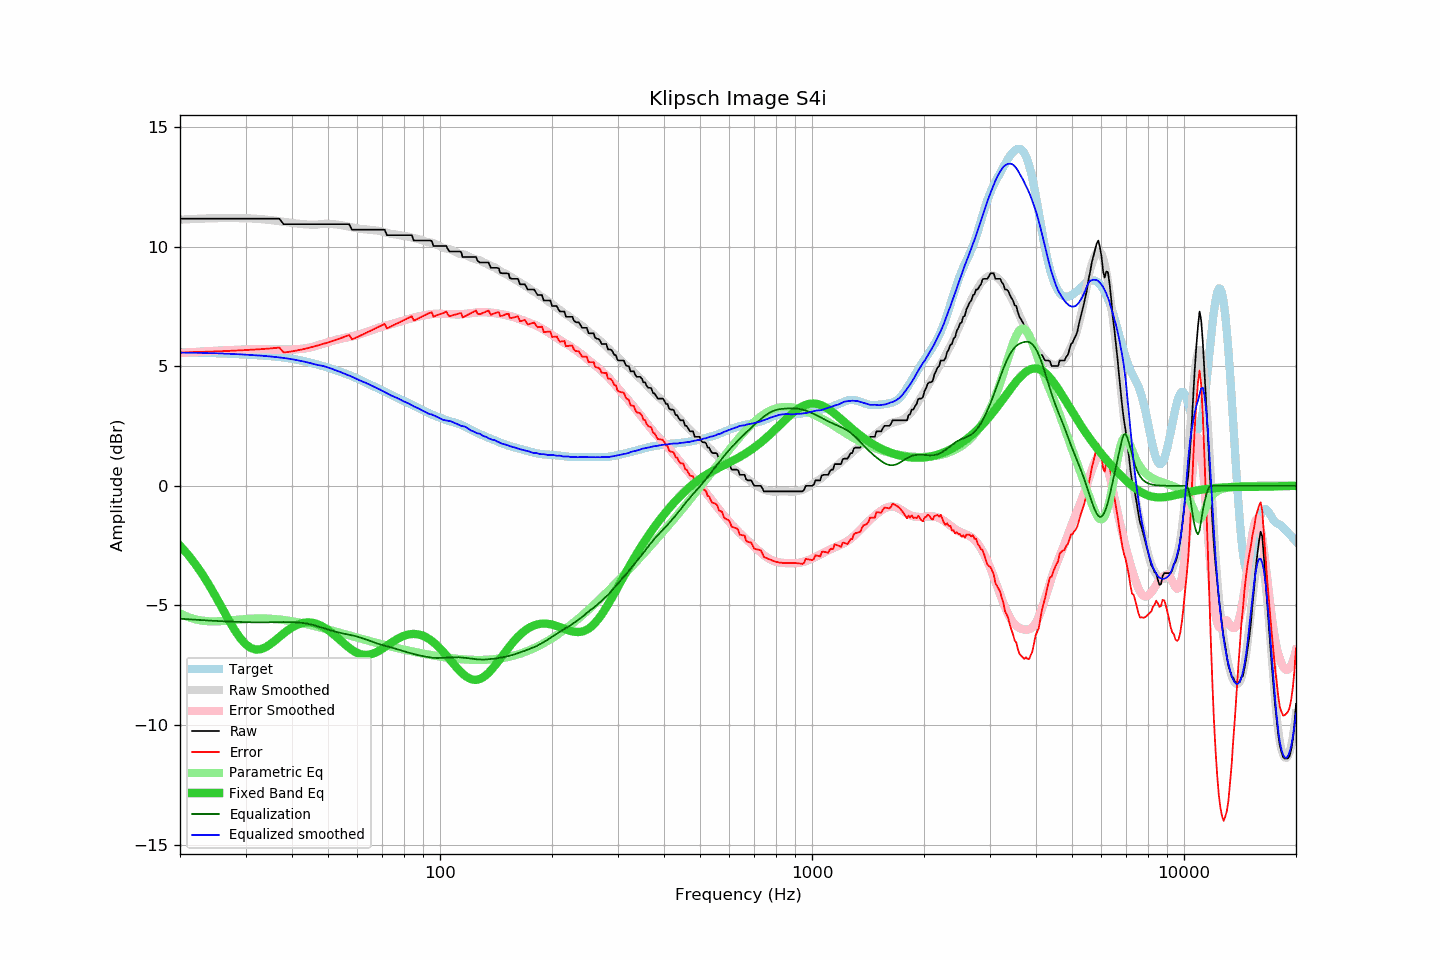

The data file committed next to this chart (first rows):
frequency, raw, error, smoothed, error_smoothed, equalization, parametric_eq, equalized_raw, equalized_smoothed, target
20, 11.17, 5.58, 11.13, 5.56, -5.56, -2.50, 5.61, 5.57, 5.59
21, 11.17, 5.59, 11.15, 5.58, -5.58, -2.87, 5.59, 5.57, 5.58
22, 11.17, 5.59, 11.16, 5.60, -5.60, -3.28, 5.57, 5.56, 5.58
23, 11.17, 5.60, 11.18, 5.62, -5.62, -3.71, 5.55, 5.56, 5.57
24, 11.17, 5.61, 11.19, 5.63, -5.63, -4.18, 5.54, 5.55, 5.56
25, 11.17, 5.62, 11.19, 5.65, -5.65, -4.65, 5.52, 5.54, 5.55
26, 11.17, 5.63, 11.20, 5.66, -5.66, -5.13, 5.51, 5.54, 5.54
27, 11.17, 5.64, 11.20, 5.67, -5.67, -5.59, 5.50, 5.52, 5.53
28, 11.17, 5.65, 11.20, 5.69, -5.69, -6.01, 5.48, 5.51, 5.52
29, 11.17, 5.67, 11.19, 5.69, -5.69, -6.36, 5.48, 5.50, 5.50
30, 11.17, 5.68, 11.19, 5.70, -5.70, -6.62, 5.47, 5.49, 5.49
31, 11.17, 5.69, 11.18, 5.71, -5.71, -6.78, 5.46, 5.47, 5.48
32, 11.17, 5.70, 11.17, 5.71, -5.71, -6.85, 5.46, 5.46, 5.47
33, 11.17, 5.72, 11.16, 5.71, -5.71, -6.83, 5.46, 5.44, 5.45
34, 11.17, 5.73, 11.14, 5.71, -5.71, -6.75, 5.46, 5.43, 5.44
35, 11.17, 5.75, 11.11, 5.70, -5.70, -6.62, 5.47, 5.41, 5.42
36, 11.17, 5.76, 11.09, 5.70, -5.70, -6.47, 5.47, 5.39, 5.41
37, 11.17, 5.78, 11.07, 5.70, -5.70, -6.32, 5.47, 5.37, 5.39
38, 10.94, 5.57, 11.04, 5.69, -5.69, -6.17, 5.25, 5.35, 5.37
39, 10.94, 5.60, 11.02, 5.70, -5.70, -6.04, 5.24, 5.32, 5.34
40, 10.94, 5.62, 11.00, 5.70, -5.70, -5.92, 5.24, 5.30, 5.32
41, 10.94, 5.65, 10.97, 5.71, -5.71, -5.83, 5.23, 5.27, 5.29
42, 10.94, 5.68, 10.95, 5.72, -5.72, -5.77, 5.22, 5.23, 5.26
43, 10.94, 5.72, 10.94, 5.74, -5.74, -5.73, 5.20, 5.20, 5.22
44, 10.94, 5.76, 10.93, 5.76, -5.76, -5.71, 5.18, 5.16, 5.18
45, 10.94, 5.79, 10.92, 5.80, -5.80, -5.72, 5.14, 5.13, 5.15
46, 10.94, 5.83, 10.92, 5.84, -5.84, -5.75, 5.10, 5.09, 5.11
47, 10.94, 5.87, 10.93, 5.88, -5.88, -5.79, 5.06, 5.05, 5.07
48, 10.94, 5.91, 10.95, 5.92, -5.92, -5.86, 5.02, 5.03, 5.03
49, 10.94, 5.96, 10.96, 5.97, -5.97, -5.94, 4.97, 4.99, 4.98
50, 10.94, 6.00, 10.96, 6.01, -6.01, -6.03, 4.93, 4.95, 4.94
51, 10.94, 6.04, 10.95, 6.05, -6.05, -6.13, 4.89, 4.90, 4.90
52, 10.94, 6.08, 10.94, 6.08, -6.08, -6.24, 4.86, 4.86, 4.86
53, 10.94, 6.13, 10.93, 6.12, -6.12, -6.35, 4.82, 4.81, 4.81
54, 10.94, 6.17, 10.91, 6.15, -6.15, -6.46, 4.79, 4.76, 4.77
55, 10.94, 6.22, 10.88, 6.18, -6.18, -6.57, 4.76, 4.71, 4.72
56, 10.94, 6.26, 10.86, 6.20, -6.20, -6.68, 4.74, 4.66, 4.68
57, 10.94, 6.31, 10.84, 6.23, -6.23, -6.78, 4.71, 4.61, 4.63
58, 10.71, 6.13, 10.81, 6.25, -6.25, -6.86, 4.46, 4.56, 4.58
59, 10.71, 6.18, 10.79, 6.28, -6.28, -6.93, 4.43, 4.51, 4.53
60, 10.71, 6.23, 10.77, 6.31, -6.31, -6.99, 4.40, 4.46, 4.48
61, 10.71, 6.28, 10.74, 6.34, -6.34, -7.03, 4.37, 4.40, 4.43
62, 10.71, 6.33, 10.74, 6.38, -6.38, -7.06, 4.33, 4.36, 4.38
63, 10.71, 6.38, 10.73, 6.41, -6.41, -7.07, 4.30, 4.32, 4.33
64, 10.71, 6.43, 10.72, 6.45, -6.45, -7.07, 4.26, 4.27, 4.28
65, 10.71, 6.49, 10.70, 6.49, -6.49, -7.05, 4.22, 4.21, 4.22
66, 10.71, 6.54, 10.69, 6.53, -6.53, -7.02, 4.18, 4.16, 4.17
67, 10.71, 6.58, 10.68, 6.56, -6.56, -6.98, 4.15, 4.12, 4.13
68, 10.71, 6.63, 10.68, 6.60, -6.60, -6.93, 4.11, 4.08, 4.08
69, 10.71, 6.68, 10.65, 6.63, -6.63, -6.87, 4.08, 4.02, 4.03
70, 10.71, 6.72, 10.63, 6.66, -6.66, -6.81, 4.05, 3.97, 3.99
71, 10.71, 6.77, 10.61, 6.68, -6.68, -6.75, 4.03, 3.92, 3.94
72, 10.48, 6.59, 10.58, 6.71, -6.71, -6.68, 3.77, 3.87, 3.89
73, 10.48, 6.63, 10.56, 6.73, -6.73, -6.62, 3.75, 3.82, 3.85
74, 10.48, 6.68, 10.54, 6.76, -6.76, -6.56, 3.72, 3.77, 3.80
75, 10.48, 6.72, 10.53, 6.79, -6.79, -6.50, 3.69, 3.74, 3.76
76, 10.48, 6.76, 10.51, 6.81, -6.81, -6.44, 3.67, 3.70, 3.72
77, 10.48, 6.81, 10.50, 6.84, -6.84, -6.39, 3.64, 3.66, 3.67
78, 10.48, 6.85, 10.48, 6.86, -6.86, -6.35, 3.62, 3.62, 3.63
79, 10.48, 6.89, 10.46, 6.89, -6.89, -6.31, 3.59, 3.57, 3.59
... 553 more rows
